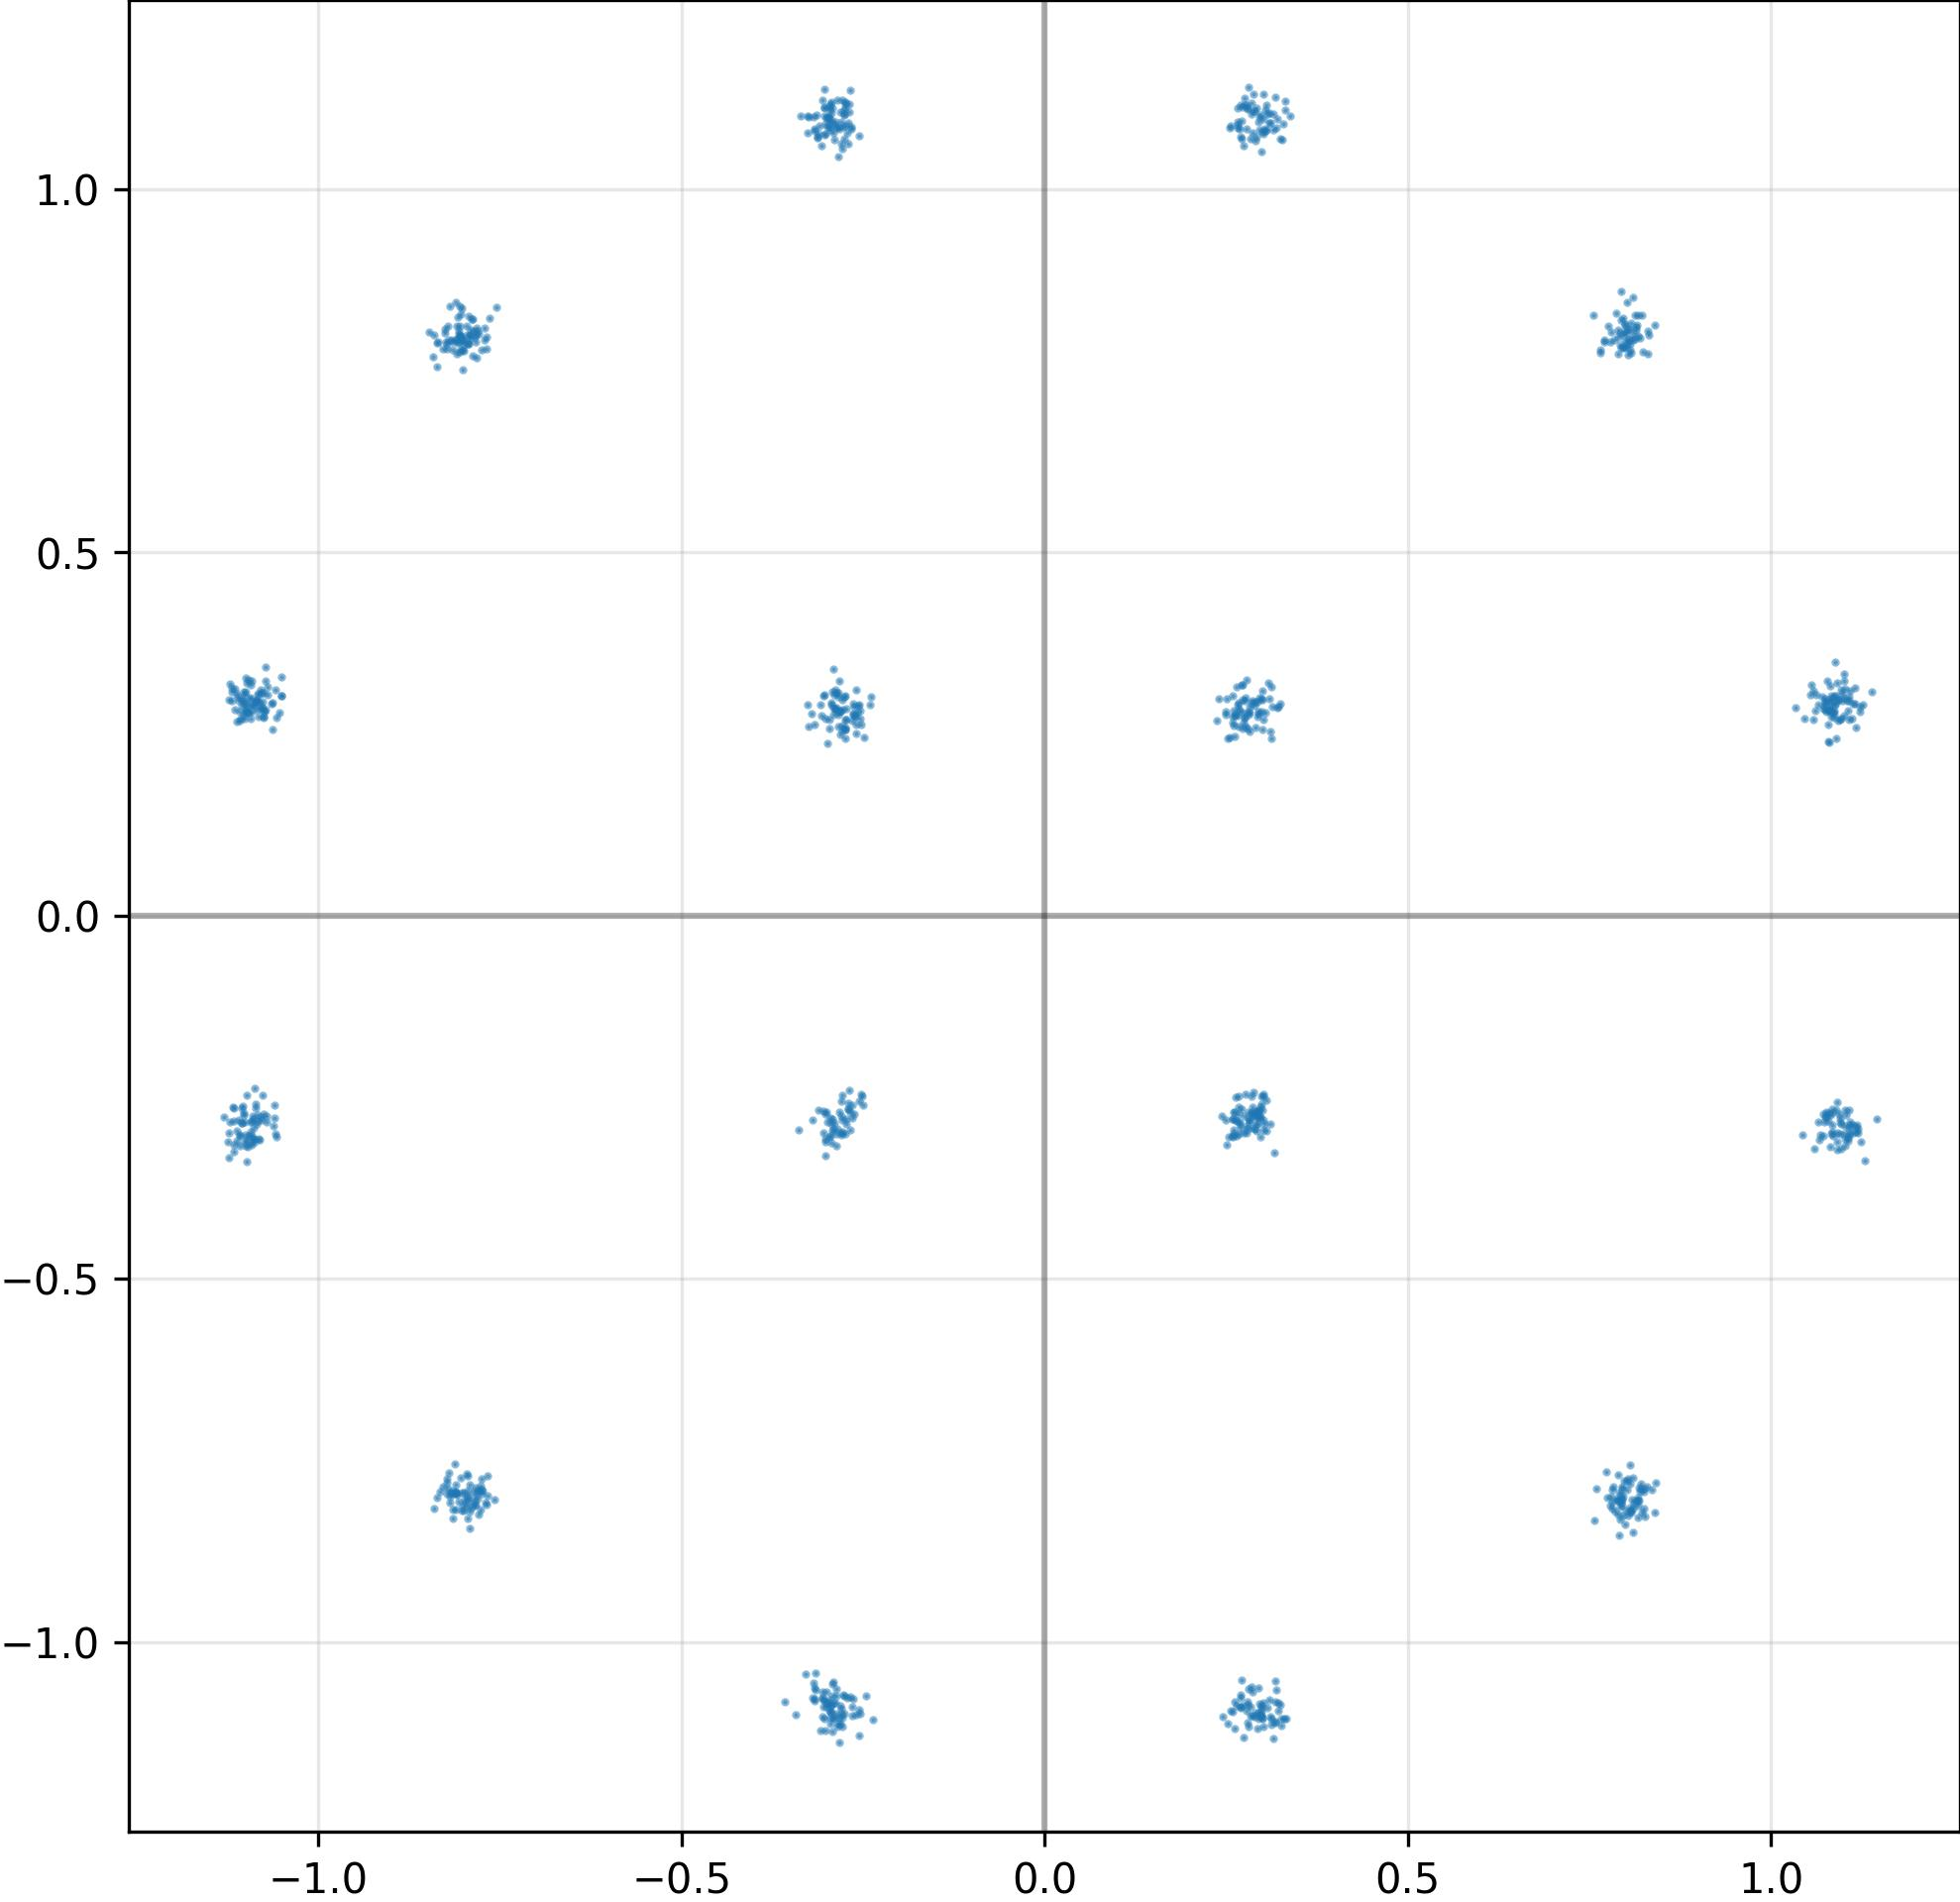

Data behind this chart, as committed beside it:
I, Q
-2.984697818756103516e-01, 1.097951531410217285e+00
-2.818691134452819824e-01, 2.823907732963562012e-01
2.656319737434387207e-01, 1.111970305442810059e+00
-2.787600159645080566e-01, -2.980576455593109131e-01
-2.968020737171173096e-01, 2.694023549556732178e-01
-1.089405059814453125e+00, -2.925524711608886719e-01
1.102444887161254883e+00, -3.070002198219299316e-01
1.120363593101501465e+00, -2.942437231540679932e-01
1.081101417541503906e+00, -2.750833928585052490e-01
-2.988040149211883545e-01, -2.844239771366119385e-01
-1.088775038719177246e+00, -2.798945307731628418e-01
2.871378660202026367e-01, -2.758821547031402588e-01
2.808743119239807129e-01, -2.697635889053344727e-01
8.214208483695983887e-01, -7.891699671745300293e-01
1.091227412223815918e+00, -2.993444800376892090e-01
-3.005244731903076172e-01, -1.083920359611511230e+00
2.965239286422729492e-01, 1.101801395416259766e+00
2.631519436836242676e-01, -2.496600598096847534e-01
1.108447551727294922e+00, 3.092927038669586182e-01
-1.096463680267333984e+00, 3.248254060745239258e-01
2.552123069763183594e-01, 2.454107701778411865e-01
1.073633551597595215e+00, -2.836045920848846436e-01
-1.103212952613830566e+00, 2.762049734592437744e-01
8.179806470870971680e-01, -7.879462838172912598e-01
2.930170893669128418e-01, 2.734605669975280762e-01
2.888742983341217041e-01, 2.889133691787719727e-01
2.790897190570831299e-01, -1.085967063903808594e+00
3.015393316745758057e-01, -2.951777875423431396e-01
-2.931651473045349121e-01, 1.105418086051940918e+00
-7.987989187240600586e-01, -8.043462038040161133e-01
-1.112845897674560547e+00, -2.961336672306060791e-01
-3.169343173503875732e-01, 1.083330512046813965e+00
-1.100088000297546387e+00, -3.167111277580261230e-01
-3.384456038475036621e-01, -2.948346436023712158e-01
1.080641031265258789e+00, 2.381534278392791748e-01
3.149279654026031494e-01, 1.104109287261962891e+00
-1.084712982177734375e+00, 2.971057593822479248e-01
2.946405112743377686e-01, -2.693129777908325195e-01
-1.075056910514831543e+00, 2.732151746749877930e-01
-2.683245539665222168e-01, -1.075053811073303223e+00
-7.919564247131347656e-01, -8.196581602096557617e-01
-2.951479554176330566e-01, -1.112554669380187988e+00
-1.063725948333740234e+00, 2.927329540252685547e-01
8.018450140953063965e-01, -7.902455329895019531e-01
-1.077512264251708984e+00, 2.862837016582489014e-01
8.246847987174987793e-01, -7.934783101081848145e-01
8.137271404266357422e-01, 8.107894659042358398e-01
-2.789571583271026611e-01, -1.103799700736999512e+00
2.943333089351654053e-01, 2.809698283672332764e-01
2.668793201446533203e-01, -2.490851134061813354e-01
-2.963957190513610840e-01, 1.110890626907348633e+00
-2.911712825298309326e-01, -1.083293318748474121e+00
2.700366973876953125e-01, -1.089991927146911621e+00
-2.732794582843780518e-01, 2.704214453697204590e-01
1.085065603256225586e+00, -3.034158051013946533e-01
-7.856138348579406738e-01, -8.116933703422546387e-01
-2.961889803409576416e-01, 2.581983506679534912e-01
-8.112911581993103027e-01, -7.828922271728515625e-01
-2.795282304286956787e-01, -1.098077654838562012e+00
1.101188182830810547e+00, -2.999072968959808350e-01
... 964 more rows
